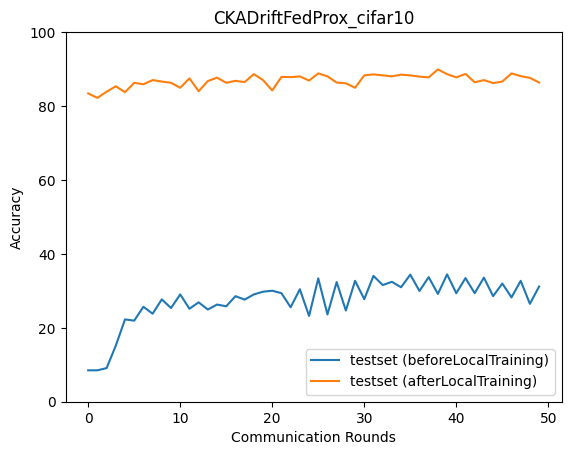

Source data for this figure (header and first rows):
epoch, accuracy_test_before, macro_f1_test_before, macro_precision_test_before, macro_recall_test_before, accuracy_test_after, macro_f1_test_after, macro_precision_test_after, macro_recall_test_after
0, 8.495, 1.566, 0.8495, 10.0, 83.41, 82.04, 82.88, 82.88
1, 8.495, 2.948, 3.11, 8.447, 82.21, 80.42, 83.1, 81.75
2, 9.097, 6.623, 11.23, 9.114, 83.88, 83.98, 85.19, 83.98
3, 15.18, 10.17, 18.37, 16.2, 85.35, 84.64, 85.32, 84.93
4, 22.27, 21.71, 33.55, 22.8, 83.75, 83.62, 85.39, 83.78
5, 21.94, 17.97, 28.62, 22.75, 86.29, 86.02, 86.19, 85.98
6, 25.69, 24.26, 29.82, 25.96, 85.89, 85.85, 86.58, 85.76
7, 23.81, 17.83, 29.73, 24.25, 87.02, 86.78, 87.12, 86.87
8, 27.69, 24.56, 33.77, 27.88, 86.62, 86.5, 86.84, 86.51
9, 25.35, 18.73, 29.23, 25.65, 86.29, 85.61, 86.08, 85.74
10, 29.03, 26.05, 32.46, 29.07, 84.95, 84.96, 86.78, 85.24
11, 25.15, 17.86, 27.94, 25.46, 87.49, 87.07, 87.32, 87.05
12, 26.89, 23.97, 27.48, 26.71, 84.01, 84.14, 86.03, 84.06
13, 24.95, 16.68, 19.2, 25.29, 86.76, 86.7, 87.68, 86.76
14, 26.29, 23.39, 26.15, 26.24, 87.69, 87.54, 87.93, 87.69
15, 25.82, 18.4, 23.2, 26.18, 86.29, 86.32, 87.02, 86.02
16, 28.56, 25.79, 31.7, 28.37, 86.82, 86.31, 86.96, 86.33
17, 27.63, 20.84, 25.41, 27.74, 86.49, 86.42, 86.72, 86.27
18, 29.03, 25.81, 29.91, 28.91, 88.63, 88.13, 88.42, 88.2
19, 29.77, 24.17, 29.95, 29.8, 87.02, 86.71, 87.51, 86.72
20, 30.03, 26.26, 29.13, 30.1, 84.21, 84.67, 87.85, 84.55
21, 29.36, 24.56, 29.73, 29.71, 87.89, 87.28, 88.2, 87.32
22, 25.55, 22.23, 25.09, 25.48, 87.83, 87.31, 87.83, 87.56
23, 30.43, 26.1, 29.04, 30.59, 88.03, 87.75, 88.46, 87.88
24, 23.21, 20.82, 25.7, 23.2, 86.89, 86.47, 86.57, 86.6
25, 33.38, 30.29, 30.57, 33.2, 88.83, 88.72, 88.9, 88.68
26, 23.61, 20.31, 24.81, 23.57, 88.03, 87.87, 88.02, 87.88
27, 32.37, 28.64, 30.37, 32.44, 86.35, 85.21, 86.68, 85.52
28, 24.68, 21.63, 24.8, 24.41, 86.15, 85.11, 88.09, 85.68
29, 32.71, 28.94, 30.43, 32.77, 84.95, 84.81, 86.05, 84.75
30, 27.76, 24.12, 25.96, 27.85, 88.29, 87.74, 88.14, 87.85
31, 34.05, 28.51, 30.41, 34.03, 88.56, 88.36, 89.16, 88.37
32, 31.57, 28.03, 28.22, 31.59, 88.29, 88.02, 88.4, 88.14
33, 32.44, 27.61, 30.11, 32.38, 88.03, 87.79, 88.15, 87.75
34, 30.97, 27.73, 27.85, 30.88, 88.49, 88.26, 88.49, 88.38
35, 34.38, 28.71, 31.9, 34.44, 88.29, 87.57, 88.08, 87.83
36, 29.97, 26.57, 25.41, 29.89, 87.96, 87.92, 88.55, 87.97
37, 33.71, 27.36, 29.49, 33.73, 87.76, 87.55, 87.99, 87.58
38, 29.16, 25.17, 25.2, 28.86, 89.9, 89.6, 89.72, 89.57
39, 34.45, 27.39, 34.61, 34.38, 88.63, 87.62, 89.53, 88.01
40, 29.36, 26, 27.83, 29.01, 87.76, 87.35, 88.23, 87.54
41, 33.44, 26.97, 29.03, 33.52, 88.7, 88.63, 88.84, 88.63
42, 29.36, 26.01, 30.99, 29.41, 86.42, 86.28, 87.18, 86.54
43, 33.58, 26.71, 29.02, 33.68, 87.02, 87.07, 87.7, 87.07
44, 28.56, 25.26, 31.71, 28.74, 86.22, 86.27, 87.38, 86.35
45, 31.97, 25.11, 23.38, 32.24, 86.62, 86.55, 87.38, 86.73
46, 28.23, 26.34, 34.38, 28.27, 88.83, 88.51, 88.66, 88.59
47, 32.71, 25.03, 24.07, 32.87, 88.09, 87.4, 88.09, 87.52
48, 26.49, 24.4, 31.64, 26.18, 87.63, 87.63, 88.05, 87.62
49, 31.17, 23.45, 22.08, 31.23, 86.35, 86.41, 87.94, 86.4
